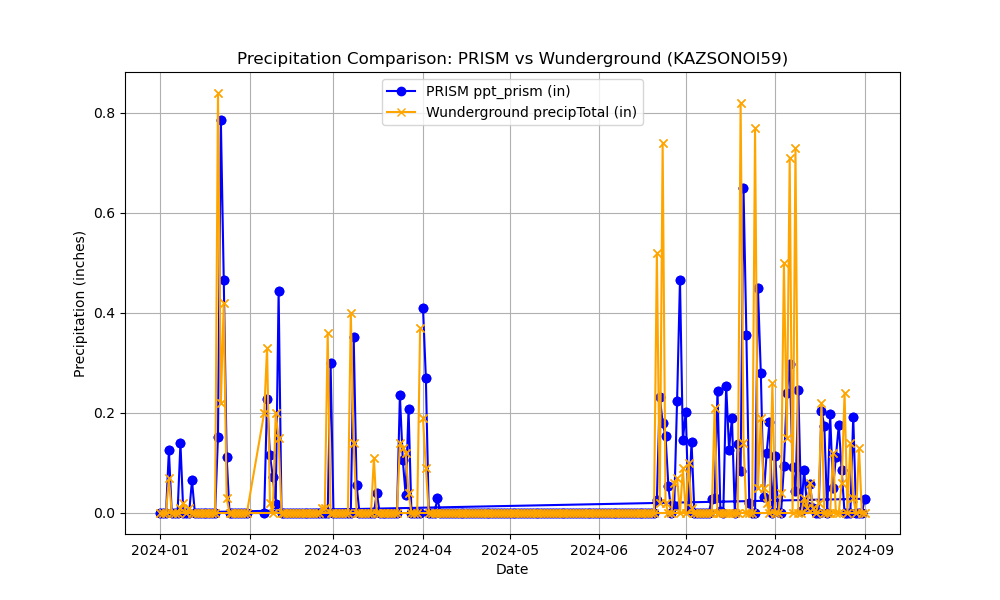

The file beside this chart, header and first rows:
Name, Elevation_ft, Latitude, Longitude, date, ppt_prism, precipTotal
KAZSONOI59, 5000, 31.77, -110.7, 2024-04-01, 0.4109, 0.19
KAZSONOI59, 5000, 31.77, -110.7, 2024-04-01, 0.4109, 0.19
KAZSONOI59, 5000, 31.77, -110.7, 2024-04-02, 0.2696, 0.09
KAZSONOI59, 5000, 31.77, -110.7, 2024-04-02, 0.2696, 0.09
KAZSONOI59, 5000, 31.77, -110.7, 2024-04-03, 0.000384, 0.0
KAZSONOI59, 5000, 31.77, -110.7, 2024-04-03, 0.000384, 0.0
KAZSONOI59, 5000, 31.77, -110.7, 2024-04-04, 0.0, 0.0
KAZSONOI59, 5000, 31.77, -110.7, 2024-04-04, 0.0, 0.0
KAZSONOI59, 5000, 31.77, -110.7, 2024-04-05, 0.0, 0.0
KAZSONOI59, 5000, 31.77, -110.7, 2024-04-05, 0.0, 0.0
KAZSONOI59, 5000, 31.77, -110.7, 2024-04-06, 0.02973, 0.0
KAZSONOI59, 5000, 31.77, -110.7, 2024-04-06, 0.02973, 0.0
KAZSONOI59, 5000, 31.77, -110.7, 2024-04-07, 0.0, 0.0
KAZSONOI59, 5000, 31.77, -110.7, 2024-04-07, 0.0, 0.0
KAZSONOI59, 5000, 31.77, -110.7, 2024-04-08, 0.0, 0.0
KAZSONOI59, 5000, 31.77, -110.7, 2024-04-08, 0.0, 0.0
KAZSONOI59, 5000, 31.77, -110.7, 2024-04-09, 0.0, 0.0
KAZSONOI59, 5000, 31.77, -110.7, 2024-04-09, 0.0, 0.0
KAZSONOI59, 5000, 31.77, -110.7, 2024-04-10, 0.0, 0.0
KAZSONOI59, 5000, 31.77, -110.7, 2024-04-10, 0.0, 0.0
KAZSONOI59, 5000, 31.77, -110.7, 2024-04-11, 0.0, 0.0
KAZSONOI59, 5000, 31.77, -110.7, 2024-04-11, 0.0, 0.0
KAZSONOI59, 5000, 31.77, -110.7, 2024-04-12, 0.0, 0.0
KAZSONOI59, 5000, 31.77, -110.7, 2024-04-12, 0.0, 0.0
KAZSONOI59, 5000, 31.77, -110.7, 2024-04-13, 0.0, 0.0
KAZSONOI59, 5000, 31.77, -110.7, 2024-04-13, 0.0, 0.0
KAZSONOI59, 5000, 31.77, -110.7, 2024-04-14, 0.0, 0.0
KAZSONOI59, 5000, 31.77, -110.7, 2024-04-14, 0.0, 0.0
KAZSONOI59, 5000, 31.77, -110.7, 2024-04-15, 0.0, 0.0
KAZSONOI59, 5000, 31.77, -110.7, 2024-04-15, 0.0, 0.0
KAZSONOI59, 5000, 31.77, -110.7, 2024-04-16, 0.0, 0.0
KAZSONOI59, 5000, 31.77, -110.7, 2024-04-16, 0.0, 0.0
KAZSONOI59, 5000, 31.77, -110.7, 2024-04-17, 0.0, 0.0
KAZSONOI59, 5000, 31.77, -110.7, 2024-04-17, 0.0, 0.0
KAZSONOI59, 5000, 31.77, -110.7, 2024-04-18, 0.0, 0.0
KAZSONOI59, 5000, 31.77, -110.7, 2024-04-18, 0.0, 0.0
KAZSONOI59, 5000, 31.77, -110.7, 2024-04-19, 0.0, 0.0
KAZSONOI59, 5000, 31.77, -110.7, 2024-04-19, 0.0, 0.0
KAZSONOI59, 5000, 31.77, -110.7, 2024-04-20, 0.0, 0.0
KAZSONOI59, 5000, 31.77, -110.7, 2024-04-20, 0.0, 0.0
KAZSONOI59, 5000, 31.77, -110.7, 2024-04-21, 0.0, 0.0
KAZSONOI59, 5000, 31.77, -110.7, 2024-04-21, 0.0, 0.0
KAZSONOI59, 5000, 31.77, -110.7, 2024-04-22, 0.0, 0.0
KAZSONOI59, 5000, 31.77, -110.7, 2024-04-22, 0.0, 0.0
KAZSONOI59, 5000, 31.77, -110.7, 2024-04-23, 0.0, 0.0
KAZSONOI59, 5000, 31.77, -110.7, 2024-04-23, 0.0, 0.0
KAZSONOI59, 5000, 31.77, -110.7, 2024-04-24, 0.0, 0.0
KAZSONOI59, 5000, 31.77, -110.7, 2024-04-24, 0.0, 0.0
KAZSONOI59, 5000, 31.77, -110.7, 2024-04-25, 0.0, 0.0
KAZSONOI59, 5000, 31.77, -110.7, 2024-04-25, 0.0, 0.0
KAZSONOI59, 5000, 31.77, -110.7, 2024-04-26, 0.0, 0.0
KAZSONOI59, 5000, 31.77, -110.7, 2024-04-26, 0.0, 0.0
KAZSONOI59, 5000, 31.77, -110.7, 2024-04-27, 0.0, 0.0
KAZSONOI59, 5000, 31.77, -110.7, 2024-04-27, 0.0, 0.0
KAZSONOI59, 5000, 31.77, -110.7, 2024-04-28, 0.0, 0.0
KAZSONOI59, 5000, 31.77, -110.7, 2024-04-28, 0.0, 0.0
KAZSONOI59, 5000, 31.77, -110.7, 2024-04-29, 0.0, 0.0
KAZSONOI59, 5000, 31.77, -110.7, 2024-04-29, 0.0, 0.0
KAZSONOI59, 5000, 31.77, -110.7, 2024-04-30, 0.0, 0.0
KAZSONOI59, 5000, 31.77, -110.7, 2024-04-30, 0.0, 0.0
... 420 more rows
